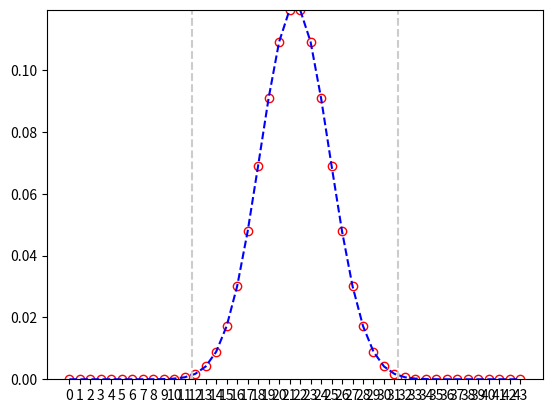

The matplotlib source for this figure:
import math
import matplotlib.pyplot as plt
from scipy.stats import binom


p = 0.5
trials = 43
pmf = [binom.pmf(x, trials, p) for x in range(trials + 1)]
mean, var = binom.stats(trials, p)

std = math.sqrt(var)
lim = 3 * std
low_lim = mean - lim
high_lim = mean + lim


x_values = range(len(pmf))

plt.plot(x_values, pmf, 'ro', markersize=6, markerfacecolor='none')
plt.plot(x_values, pmf, 'b--')
ymin = 0
ymax = max(pmf)
plt.vlines(low_lim, ymin, ymax, linestyles='--', colors='#CCCCCC')
plt.vlines(high_lim, ymin, ymax, linestyles='--', colors='#CCCCCC')
plt.ylim([ymin, ymax])

plt.xticks(x_values)
plt.show()
